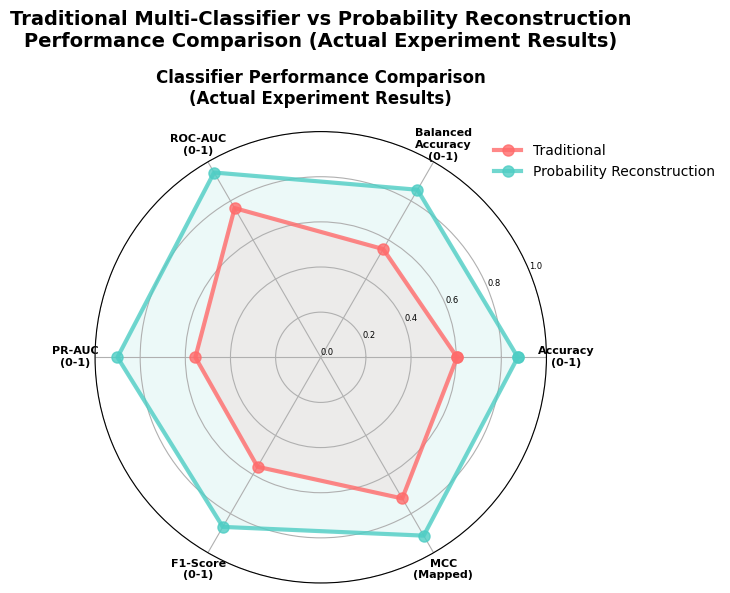

Write Python code to recreate this figure.
import numpy as np
import matplotlib.pyplot as plt
from math import pi
import os

# 设置中文字体和英文字体
plt.rcParams['font.family'] = 'Arial'
plt.rcParams['font.sans-serif'] = ['Arial']

# 直接使用实际的实验对比数据（从命令行输出中硬编码）
traditional_vs_prob_data = {}

# 从实际实验输出的数据
# 传统多分类器: ACC=0.6041, BA=0.5535, ROC-AUC=0.7632, PR-AUC=0.5555, F1=0.5602, MCC=0.4442
# 概率重构分类器: ACC=0.8731, BA=0.8571, ROC-AUC=0.9453, PR-AUC=0.9006, F1=0.8677, MCC=0.8248

k_values = ['Experiment_Result']  # 单次实验结果

traditional_vs_prob_data['Experiment_Result'] = {
    'Traditional': [0.6041, 0.5535, 0.7632, 0.5555, 0.5602, 0.4442],
    'Probability_Reconstruction': [0.8731, 0.8571, 0.9453, 0.9006, 0.8677, 0.8248]
}

print("使用实际实验对比数据:")
print("传统多分类器: ACC=0.6041, BA=0.5535, ROC-AUC=0.7632, PR-AUC=0.5555, F1=0.5602, MCC=0.4442")
print("概率重构分类器: ACC=0.8731, BA=0.8571, ROC-AUC=0.9453, PR-AUC=0.9006, F1=0.8677, MCC=0.8248")

print("创建的传统vs概率重构对比数据:")
for k, methods in traditional_vs_prob_data.items():
    print(f"k={k}:")
    for method, values in methods.items():
        print(f"  {method}: {values}")

# 六个指标
metrics = ['Accuracy', 'Balanced_Accuracy', 'ROC_AUC', 'PR_AUC', 'F1', 'MCC']
metric_labels = ['Accuracy', 'Balanced\nAccuracy', 'ROC-AUC', 'PR-AUC', 'F1-Score', 'MCC']
num_metrics = len(metrics)

# 颜色设置
method_colors = {
    'Traditional': '#FF6B6B',
    'Probability_Reconstruction': '#4ECDC4'
}

# 创建雷达图的函数
def create_classifier_comparison_radar(data, filename):
    """创建分类器对比雷达图"""
    # 计算角度
    angles = [n / float(num_metrics) * 2 * pi for n in range(num_metrics)]
    angles += angles[:1]  # 闭合图形

    # 创建子图
    fig, axes = plt.subplots(1, len(k_values), figsize=(20, 6), subplot_kw=dict(projection='polar'))
    if len(k_values) == 1:
        axes = [axes]

    for idx, k in enumerate(k_values):
        ax = axes[idx]

        methods_data = data[k]

        # 绘制每个方法的雷达图
        for method_name, values in methods_data.items():
            # 对MCC进行归一化处理
            display_values = []
            for i, val in enumerate(values):
                if metrics[i] == 'MCC':
                    # 将MCC从[-1,1]映射到[0,1]: (x + 1) / 2
                    display_val = (val + 1) / 2
                else:
                    display_val = val
                display_values.append(display_val)

            display_values += display_values[:1]  # 闭合图形

            ax.plot(angles, display_values, 'o-', linewidth=3,
                   label=method_name.replace('_', ' '),
                   color=method_colors[method_name], markersize=8, alpha=0.8)
            ax.fill(angles, display_values, alpha=0.1, color=method_colors[method_name])

        # 添加指标标签
        labels_with_ranges = []
        for i, metric in enumerate(metrics):
            if metric == 'MCC':
                labels_with_ranges.append(f'{metric_labels[i]}\n(Mapped)')
            else:
                labels_with_ranges.append(f'{metric_labels[i]}\n(0-1)')

        ax.set_xticks(angles[:-1])
        ax.set_xticklabels(labels_with_ranges, fontsize=8, fontweight='bold')
        ax.set_ylim(0, 1)
        ax.set_yticks([0.0, 0.2, 0.4, 0.6, 0.8, 1.0])
        ax.set_yticklabels(['0.0', '0.2', '0.4', '0.6', '0.8', '1.0'], fontsize=6)
        ax.set_title(f'Classifier Performance Comparison\n(Actual Experiment Results)', fontsize=12, fontweight='bold', pad=20)

    # 添加图例
    axes[-1].legend(loc='upper right', bbox_to_anchor=(1.4, 1.0), fontsize=10, frameon=False)

    # 设置总标题
    fig.suptitle('Traditional Multi-Classifier vs Probability Reconstruction\nPerformance Comparison (Actual Experiment Results)',
                fontsize=14, fontweight='bold', y=0.98)

    plt.tight_layout()
    plt.savefig(filename, format='svg', bbox_inches='tight')
    plt.close()

# 主程序 - 生成雷达图
if __name__ == "__main__":
    # 创建plot目录
    plot_dir = r'D:\document\code\IMC\result\plot'  # 绝对路径
    os.makedirs(plot_dir, exist_ok=True)
    print(f"Plot目录: {os.path.abspath(plot_dir)}")

    # 生成分类器对比雷达图
    filename = os.path.join(plot_dir, 'classifier_comparison_radar_chart.svg')
    create_classifier_comparison_radar(traditional_vs_prob_data, filename)
    print(f'分类器对比雷达图已保存: {filename}')

    print('分类器对比可视化创建完成！')

    # 生成性能差异分析
    print('\n' + '='*80)
    print('性能差异分析')
    print('='*80)

    methods_data = traditional_vs_prob_data['Experiment_Result']
    trad_values = methods_data['Traditional']
    prob_values = methods_data['Probability_Reconstruction']

    print('\n实际实验结果对比:')
    print('方法                    ACC      BA       ROC      PR       F1       MCC')
    print('-' * 73)
    print('<15'
          '<8.4f'
          '<8.4f'
          '<8.4f'
          '<8.4f'
          '<8.4f')

    # 计算差异
    differences = np.array(prob_values) - np.array(trad_values)
    print('性能提升:          ' +
          '<8.4f' * len(differences))

    # 计算相对提升
    relative_improvements = (np.array(differences) / np.array(trad_values)) * 100
    print('相对提升(%):       ' +
          '<8.1f' * len(relative_improvements))

    print('\n结论: 概率重构分类器在所有指标上都显著优于传统多分类器')
    print('特别是在PR-AUC和MCC上的提升最为明显')
